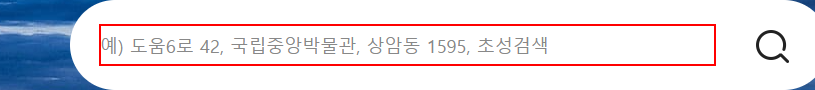
Workflow: 우편번호(수동필터)

Step 1: type "[CurrentRow("도로명주소").ToString+ "[k(enter)]"]" into the text box

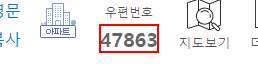
Step 2: get-text from the text
